Labelled photos from "split_toilets", an image-classification folder in 007subhajitrajhalder/Amar-Sohor. The possible labels are: broken public toilet, broken public urinal, clean public toilet, clean public urinal, dirty public toilet, dirty public urinal, irrelevant image.

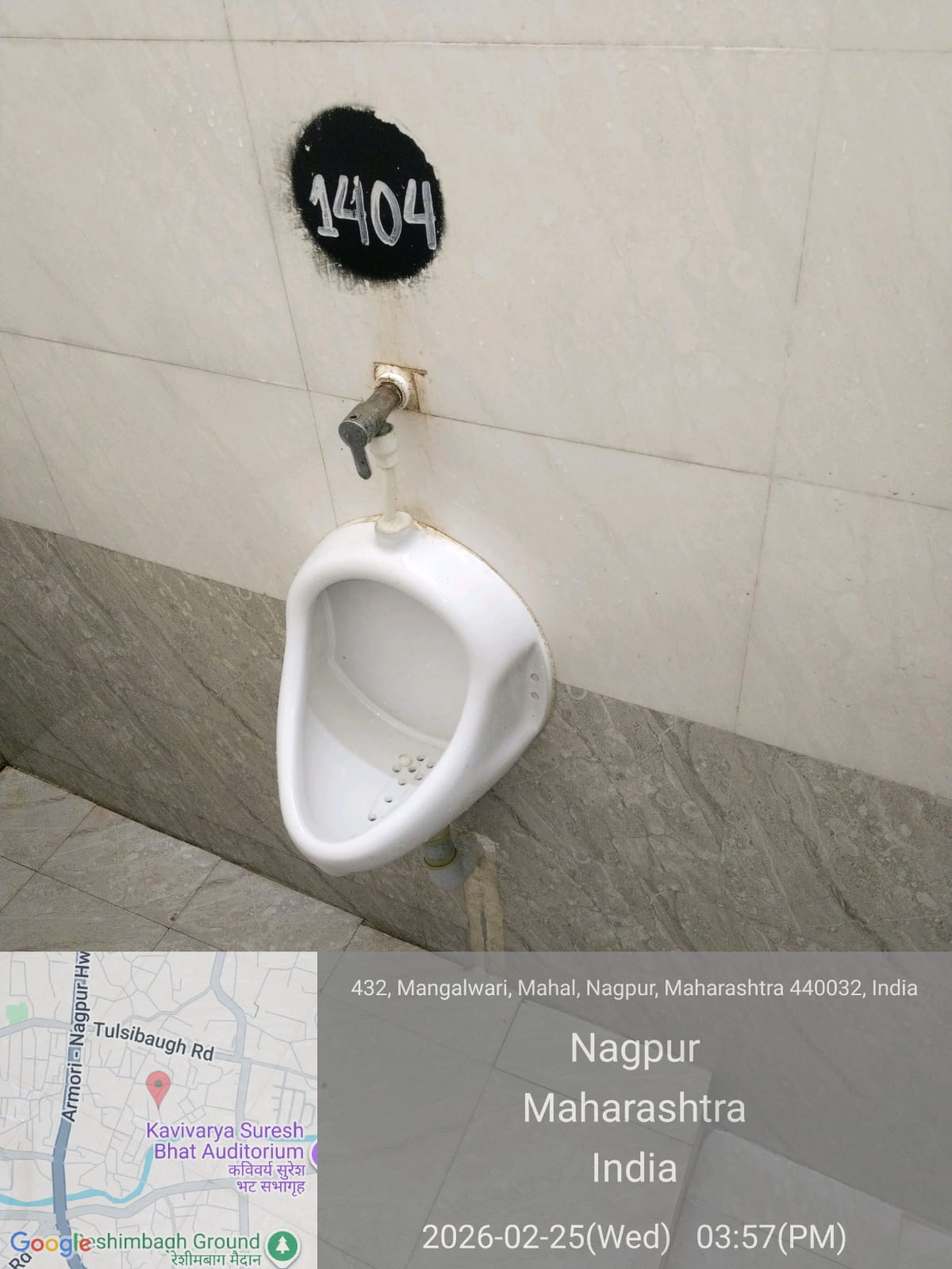
Label: clean public urinal

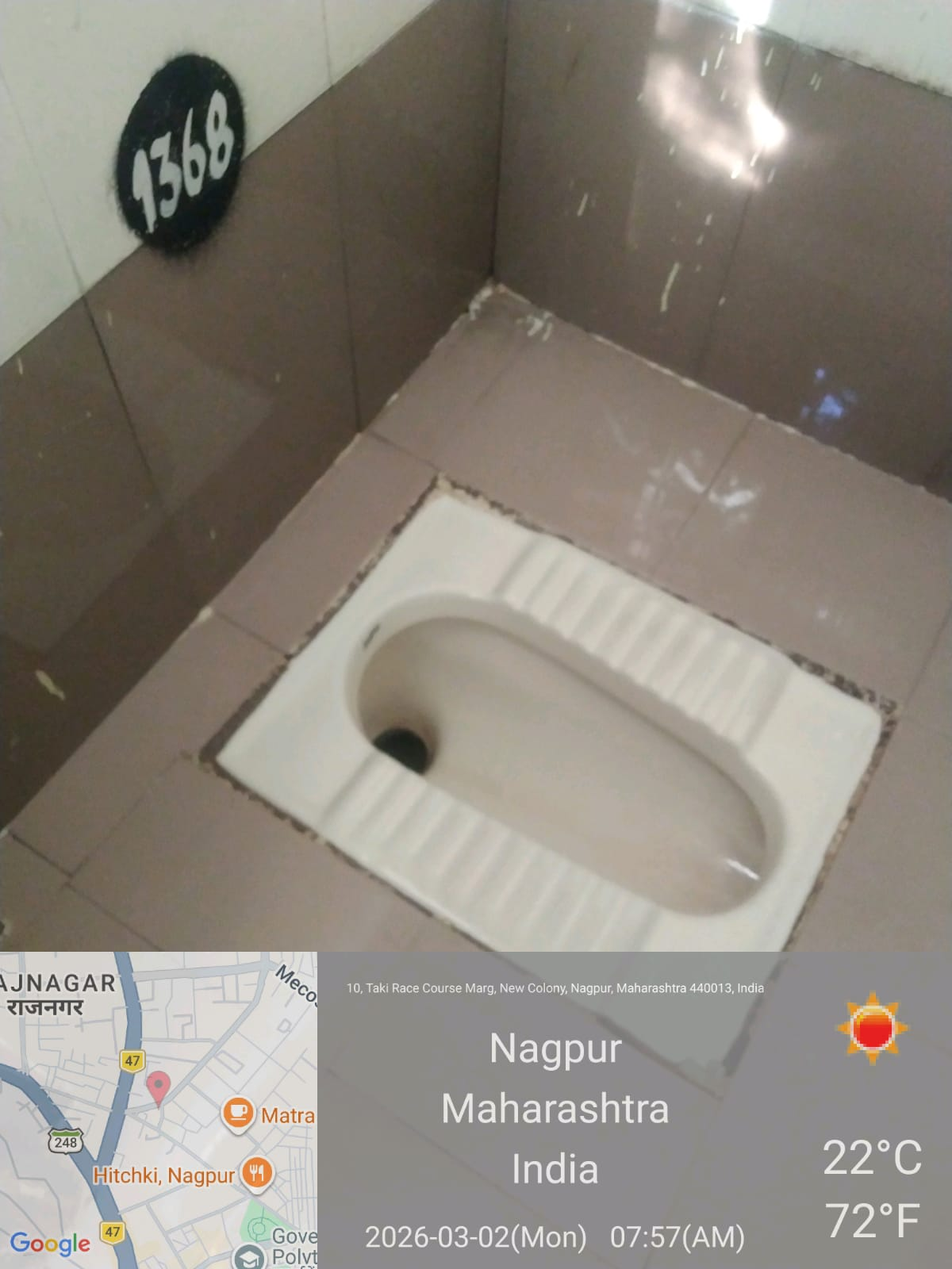
Label: clean public toilet

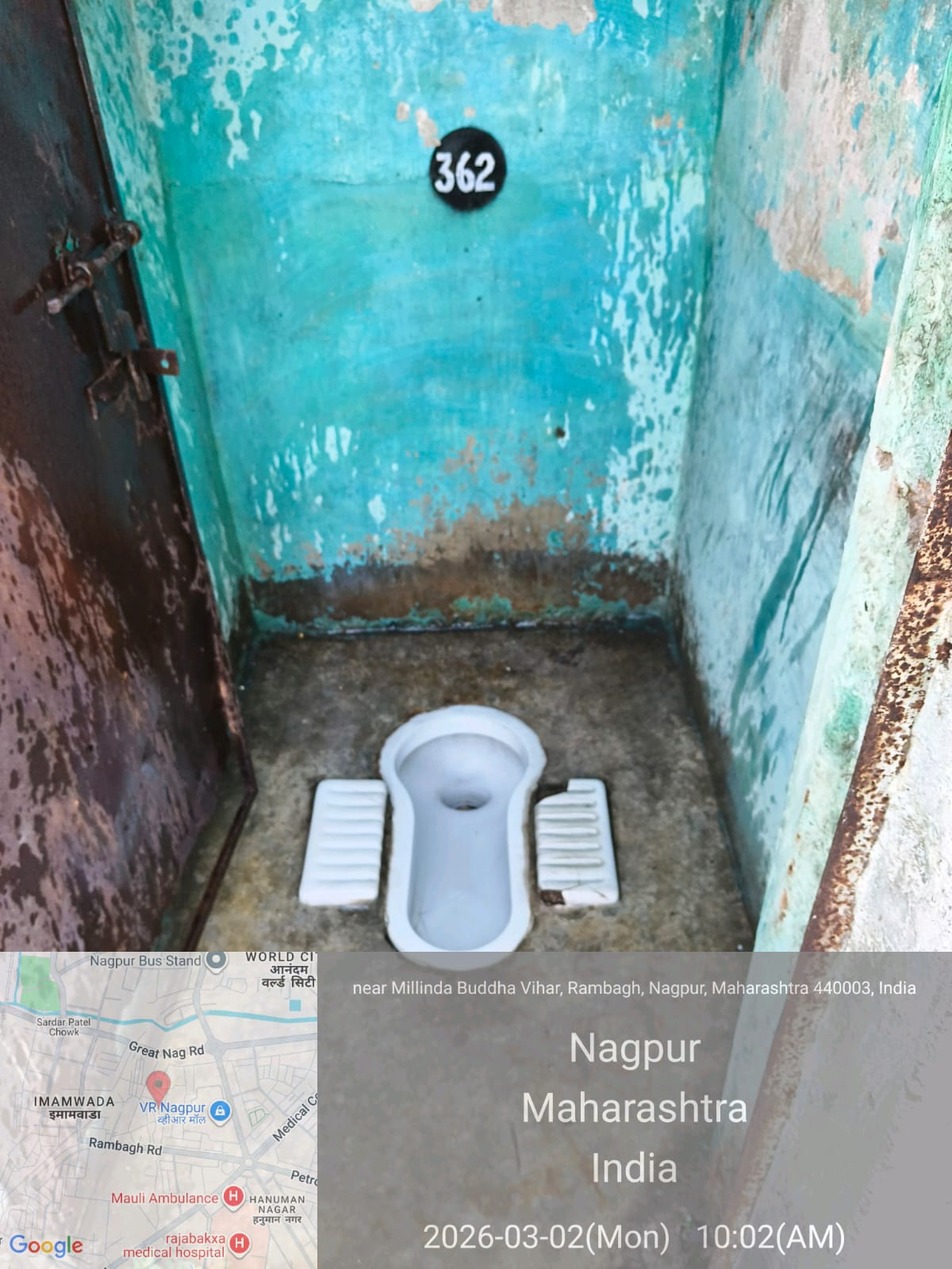
Label: broken public toilet

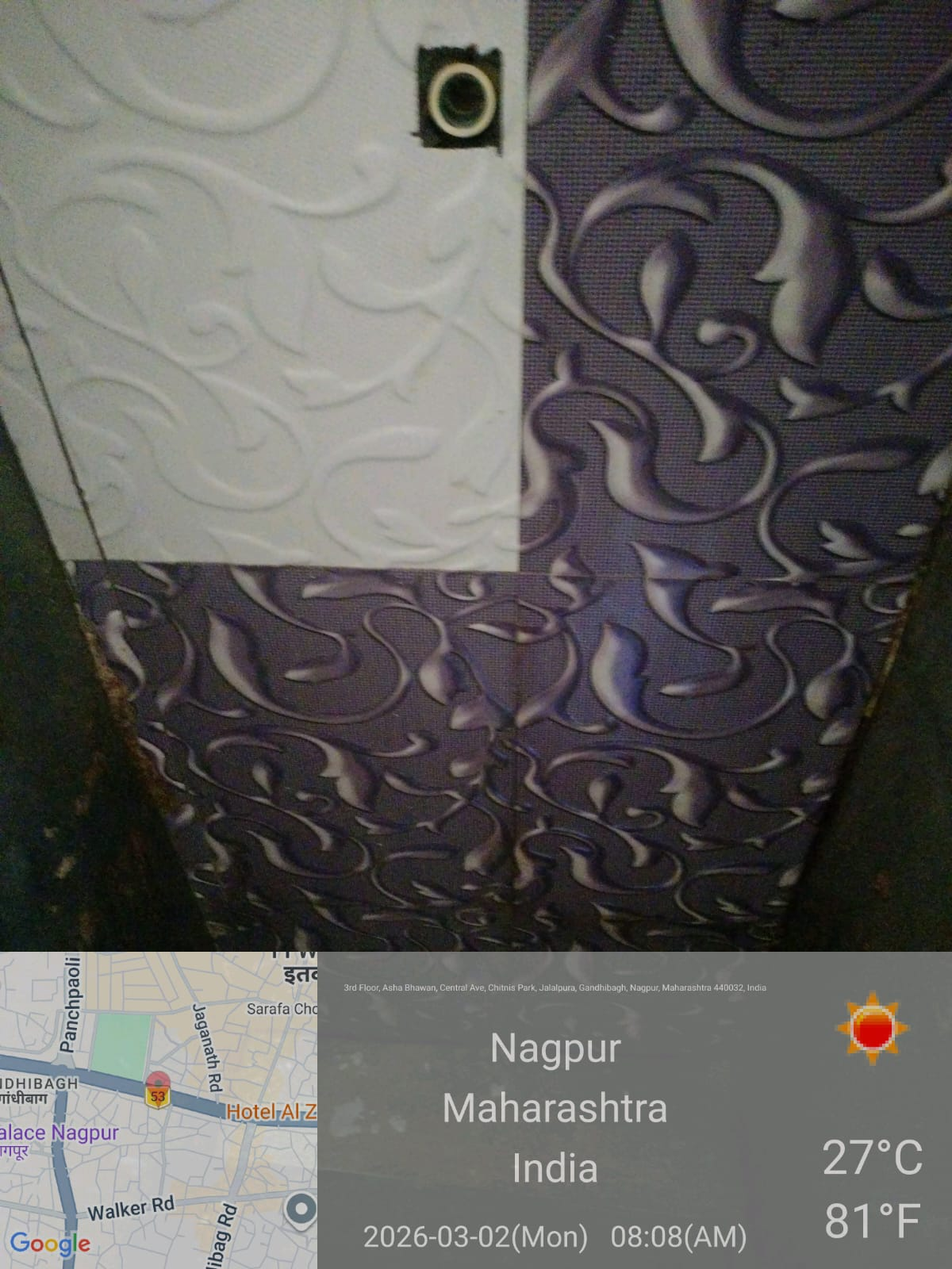
Label: irrelevant image

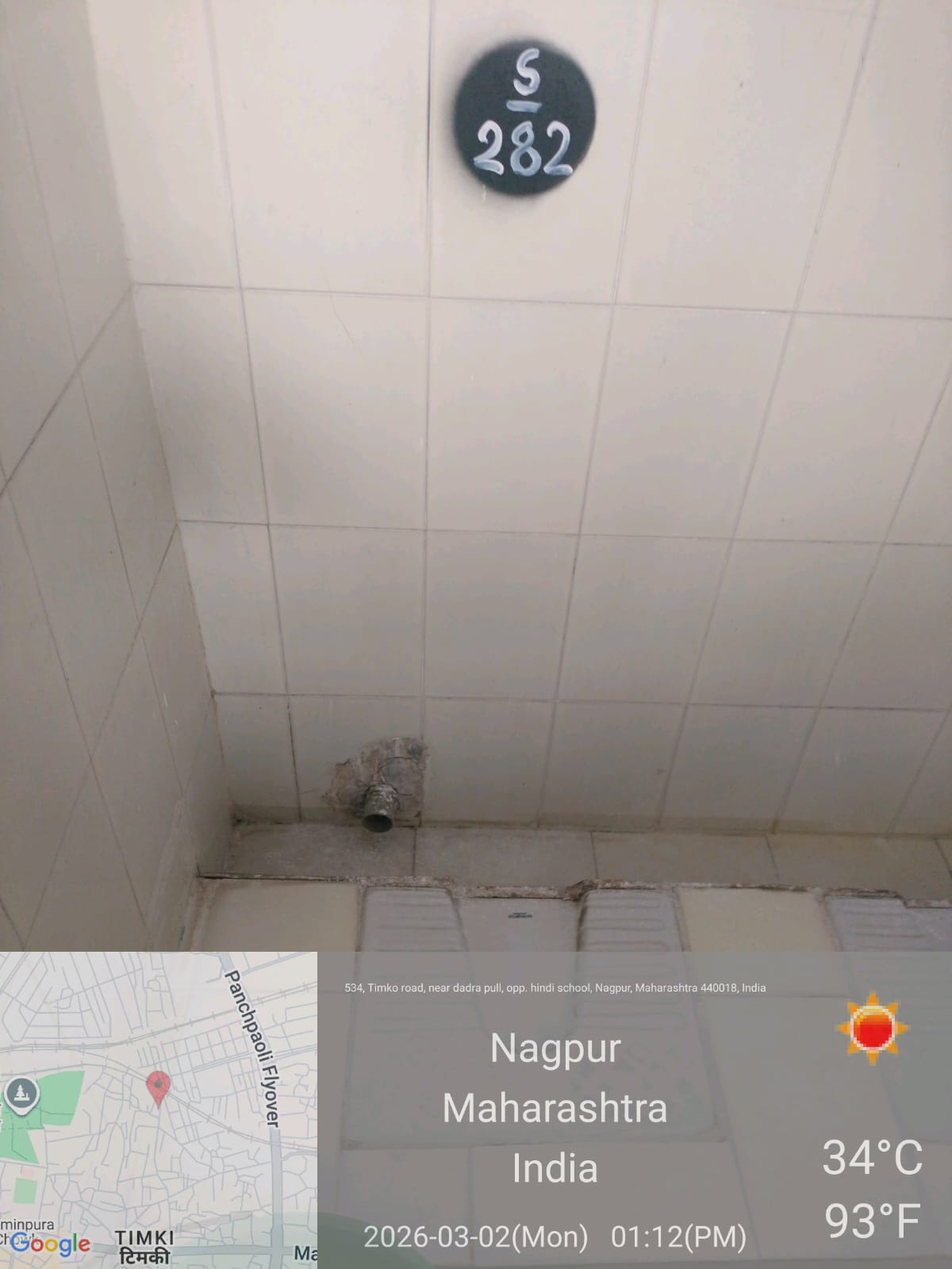
Label: dirty public toilet

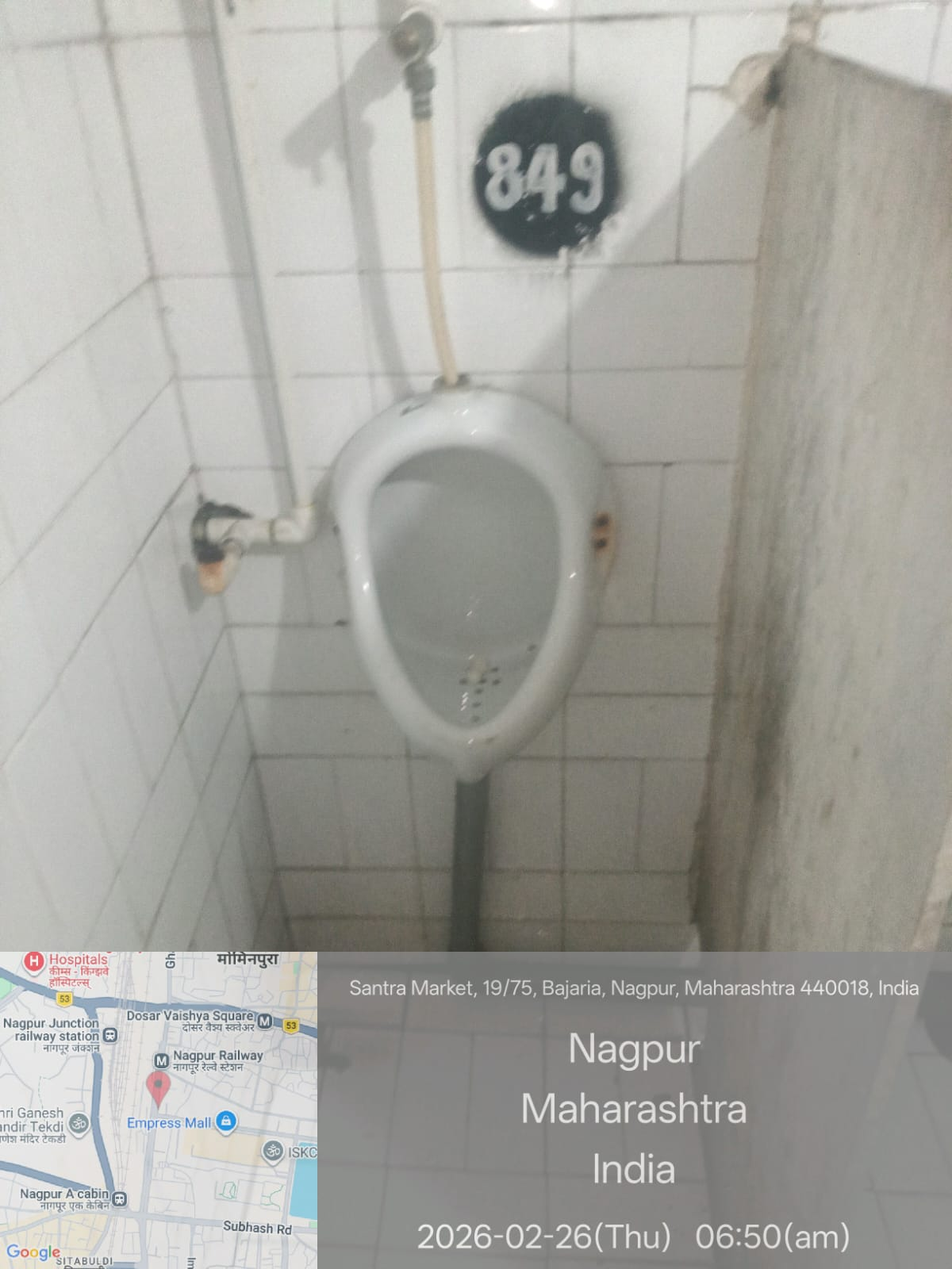
Label: clean public urinal
